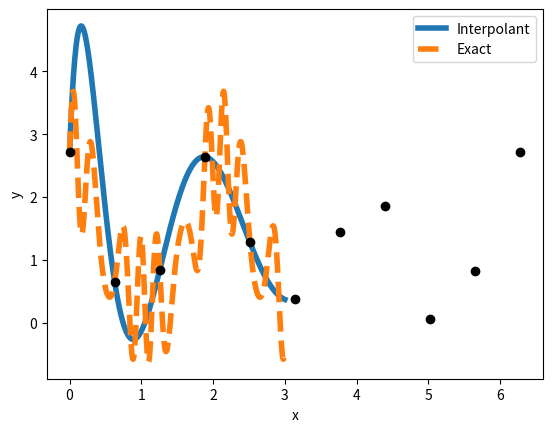

This figure's Python source:
import math

import numpy as np
import numpy.linalg
from matplotlib import pyplot as plt


def monomial_basis(x_vals, degree):
    mat = np.ones((x_vals.shape[-1], degree + 1))
    for i in range(0, degree):
        # Each column is equal to the previous column times xvals.
        mat[:, i+1] = mat[:, i] * x_vals
    return mat


def evaluate_polynomials(co_efs, pts):
    mat = monomial_basis(pts, co_efs.shape[-1]-1)
    # Matrix-vector multiplication
    f_vals = mat @ co_efs
    return f_vals


def find_coefficients(x_vals, y_vals):
    mat = monomial_basis(x_vals, x_vals.shape[0]-1)
    # Solve the linear system
    co_efs = np.linalg.solve(mat, y_vals)
    return co_efs


# Functions to interpolate
# def f(x): return np.sin(x)


def heavily_oscillatory_function(x):
    return np.exp(np.cos(3 * x)) + np.sin(10 * np.sin(3 * x))


# def f(x): return np.heaviside(x-1.5, 0.5)


# def f(x): return 1.0 / (1.0 + 25.0 * (x - 1.5)**2.0)
def main():
    n = 10
    # Get equally spaced points
    # xvals = np.linspace(0, 3, n + 1)
    xvals = np.linspace(0, 2 * math.pi, n+1)
    # yvals = f(xvals)
    yvals = heavily_oscillatory_function(xvals)
    coefs = find_coefficients(xvals, yvals)

    # Evaluate the polynomial
    eval_pts = np.linspace(0, 3, 500)
    pvals = evaluate_polynomials(coefs, eval_pts)

    # Plot the function and the polynomial
    plt.plot(eval_pts, pvals, linewidth=4, label='Interpolant')
    plt.plot(eval_pts, heavily_oscillatory_function(eval_pts), linewidth=4, linestyle='--', label='Exact')
    plt.plot(xvals, yvals, 'ko')
    plt.xlabel('x')
    plt.ylabel('y')
    plt.legend()
    plt.show()


if __name__ == "__main__":
    main()
